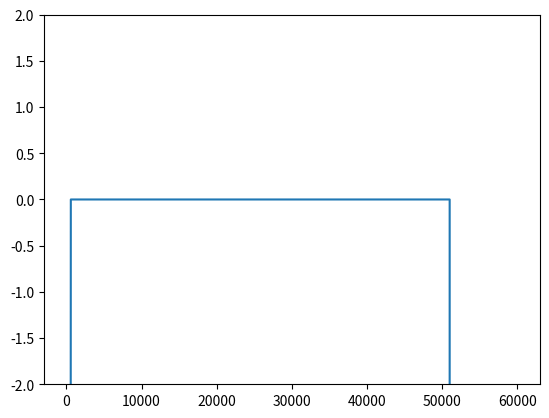

Recreate this plot in Python.
import numpy as np
from pathlib import Path
import os
import matplotlib.pyplot as plt

def get_orbit_range(orbit):
    """Return the lower/upper bounds to an orbit.

    >>> get_orbit_range(1)
    (1, 5000)
    >>> get_orbit_range(5000)
    (1, 5000)
    >>> get_orbit_range(5001)
    (5001, 10000)
    """
    BIN_WIDTH = 5000
    j = int((orbit - 1) / BIN_WIDTH)
    orbit_lower = 1 + j * BIN_WIDTH
    orbit_upper = (j + 1) * BIN_WIDTH
    return orbit_lower, orbit_upper

def check_for_missing_amsr2_tb_orbit_files(pathname_tb_output,
                               channel_list,iorbit):

    orbit_lower, orbit_upper = get_orbit_range(iorbit)
    orbit_dir = Path(pathname_tb_output) / f"r{orbit_lower:05d}_{orbit_upper:05d}"
    
    #check time file
    filename = orbit_dir / f"r{iorbit:05d}.time.nc"

    if not(os.path.exists(filename)):
        return True

def check_for_missing_l1a(pathname_l1a,iorbit):

    orbit_lower, orbit_upper = get_orbit_range(iorbit)
    orbit_dir = Path(pathname_l1a) / f"r{orbit_lower:05d}_{orbit_upper:05d}"
    
    #check l1a file
    filename = orbit_dir / f"r{iorbit:05d}.gz"
    if not(os.path.exists(filename)):
        return True
    else:
        return False

if __name__ == '__main__':

    pathname_tb_output = Path('L:/access/amsr2_tb_orbits/')
    pathname_l1a = Path('J:/AMSR2/L1A/')
    channel_list = range(5,13)

    processed = np.zeros((60000),dtype = np.int32)
    processed.fill(-9)
    60000
    for iorbit in range(575,51000):
        if iorbit%1000 == 1:
            print(iorbit)
        missing = check_for_missing_amsr2_tb_orbit_files(pathname_tb_output,channel_list,iorbit)
        if missing:
            l1a_missing = check_for_missing_l1a(pathname_l1a,iorbit)
            if l1a_missing:
                 processed[iorbit] = 0
            else:
                processed[iorbit] = -1

        else:
            processed[iorbit] = 1

    fig,ax = plt.subplots()
    ax.plot(processed)
    ax.set_ylim(-2.0,2.0)
    num_complete = np.sum(processed == 1)
    num_missing = np.sum(processed == 0)
    num_incomplete = np.sum(processed == -1)

    print(f'Num Complete: {num_complete}')
    print(f'Num To Go:    {num_incomplete}')
    print(f'Num Missing:  {num_missing}')
    plt.show()
    print
